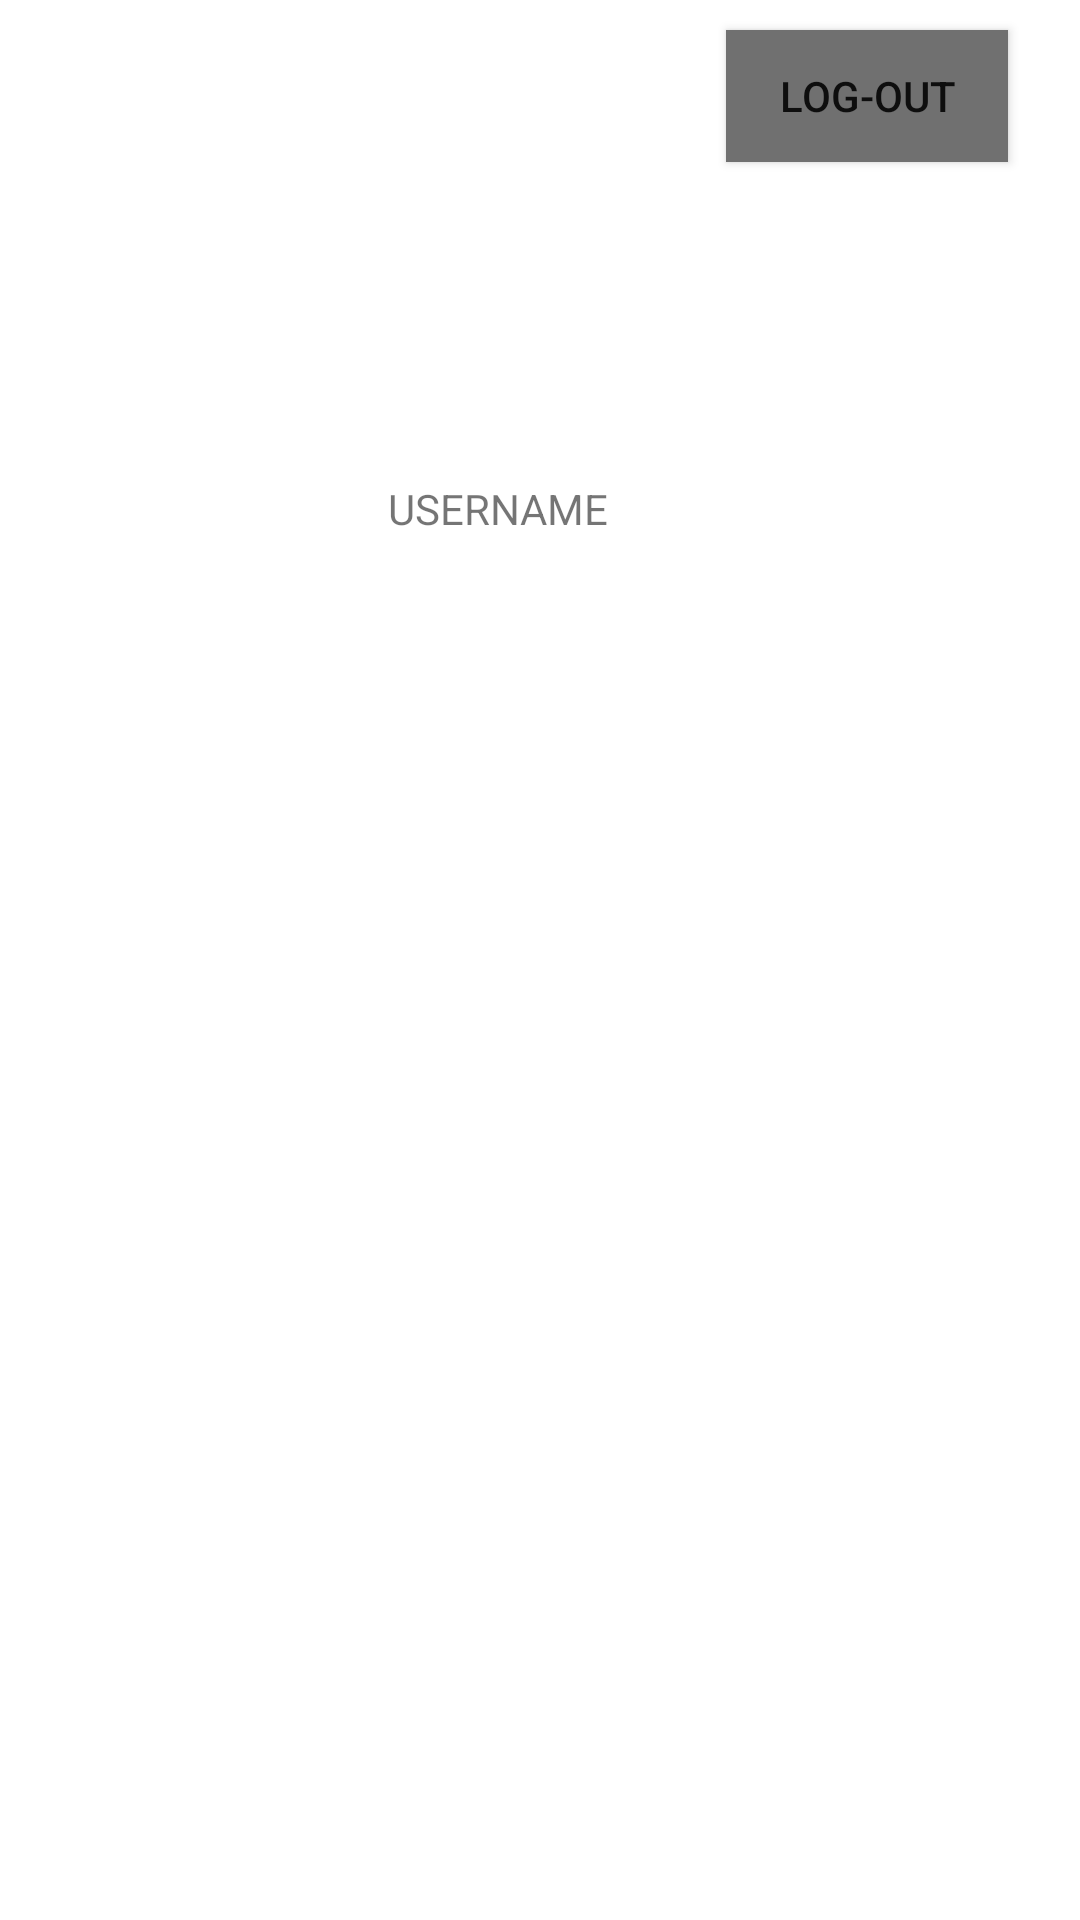

Reconstruct the res/layout file that produces this screen, plus the resources it refers to.
<!-- AndroidManifest.xml: application theme Theme.SpotifyLogin -->
<!-- res/layout/activity_main.xml -->
<?xml version="1.0" encoding="utf-8"?>
<androidx.constraintlayout.widget.ConstraintLayout xmlns:android="http://schemas.android.com/apk/res/android"
    xmlns:app="http://schemas.android.com/apk/res-auto"
    xmlns:tools="http://schemas.android.com/tools"
    android:layout_width="match_parent"
    android:layout_height="match_parent"
    tools:context=".MainActivity">

    <TextView
        android:id="@+id/userName"
        android:layout_width="100dp"
        android:layout_height="0dp"
        android:layout_marginTop="160dp"
        android:text="USERNAME"
        app:layout_constraintEnd_toEndOf="parent"
        app:layout_constraintHorizontal_bias="0.498"
        app:layout_constraintStart_toStartOf="parent"
        app:layout_constraintTop_toTopOf="parent" />

    <Button
        android:id="@+id/logOut"
        style="@style/Widget.AppCompat.Button.Small"
        android:layout_width="94dp"
        android:layout_height="44dp"
        android:layout_marginTop="10dp"
        android:layout_marginEnd="24dp"
        android:background="#707070"
        android:text="Log-Out"
        app:layout_constraintEnd_toEndOf="parent"
        app:layout_constraintTop_toTopOf="parent" />

    <Button
        android:id="@+id/newPlaylist"
        style="@style/Widget.AppCompat.Button.Small"
        android:layout_width="135dp"
        android:layout_height="60dp"
        android:layout_marginTop="640dp"
        android:layout_marginBottom="45dp"
        android:text="New Playlist"
        app:layout_constraintBottom_toBottomOf="parent"
        app:layout_constraintEnd_toStartOf="@+id/songsButton"
        app:layout_constraintStart_toStartOf="parent"
        app:layout_constraintTop_toTopOf="parent" />

    <Button
        android:id="@+id/songsButton"
        style="@style/Widget.AppCompat.Button.Small"
        android:layout_width="135dp"
        android:layout_height="60dp"
        android:layout_marginTop="460dp"
        android:layout_marginBottom="45dp"
        android:text="SONGS"
        app:layout_constraintBottom_toBottomOf="parent"
        app:layout_constraintEnd_toStartOf="@+id/artistButton"
        app:layout_constraintStart_toEndOf="@+id/newPlaylist"
        app:layout_constraintTop_toBottomOf="@+id/userName" />

    <Button
        android:id="@+id/artistButton"
        style="@style/Widget.AppCompat.Button.Small"
        android:layout_width="135dp"
        android:layout_height="60dp"
        android:layout_marginTop="584dp"
        android:layout_marginBottom="45dp"
        android:text="ARTISTS"
        app:layout_constraintBottom_toBottomOf="parent"
        app:layout_constraintEnd_toEndOf="parent"
        app:layout_constraintStart_toEndOf="@+id/songsButton"
        app:layout_constraintTop_toBottomOf="@+id/logOut" />

</androidx.constraintlayout.widget.ConstraintLayout>
<!-- resources referenced by this layout -->
<resources>
  <style name="Theme.SpotifyLogin" parent="Theme.MaterialComponents.DayNight.DarkActionBar">
          
          <item name="colorPrimary">@color/purple_500</item>
          <item name="colorPrimaryVariant">@color/purple_700</item>
          <item name="colorOnPrimary">@color/white</item>
          
          <item name="colorSecondary">@color/teal_200</item>
          <item name="colorSecondaryVariant">@color/teal_700</item>
          <item name="colorOnSecondary">@color/black</item>
          
          <item name="android:statusBarColor" tools:targetApi="l">?attr/colorPrimaryVariant</item>
          
      </style>
  <!-- not gathered from this repository: default colours our renderer supplied (Android Studio template values) -->
  <color name="purple_500">#FF6200EE</color>
  <color name="purple_700">#FF3700B3</color>
  <color name="teal_200">#FF03DAC5</color>
  <color name="teal_700">#FF018786</color>
  <color name="black">#FF000000</color>
  <color name="white">#FFFFFFFF</color>
</resources>
